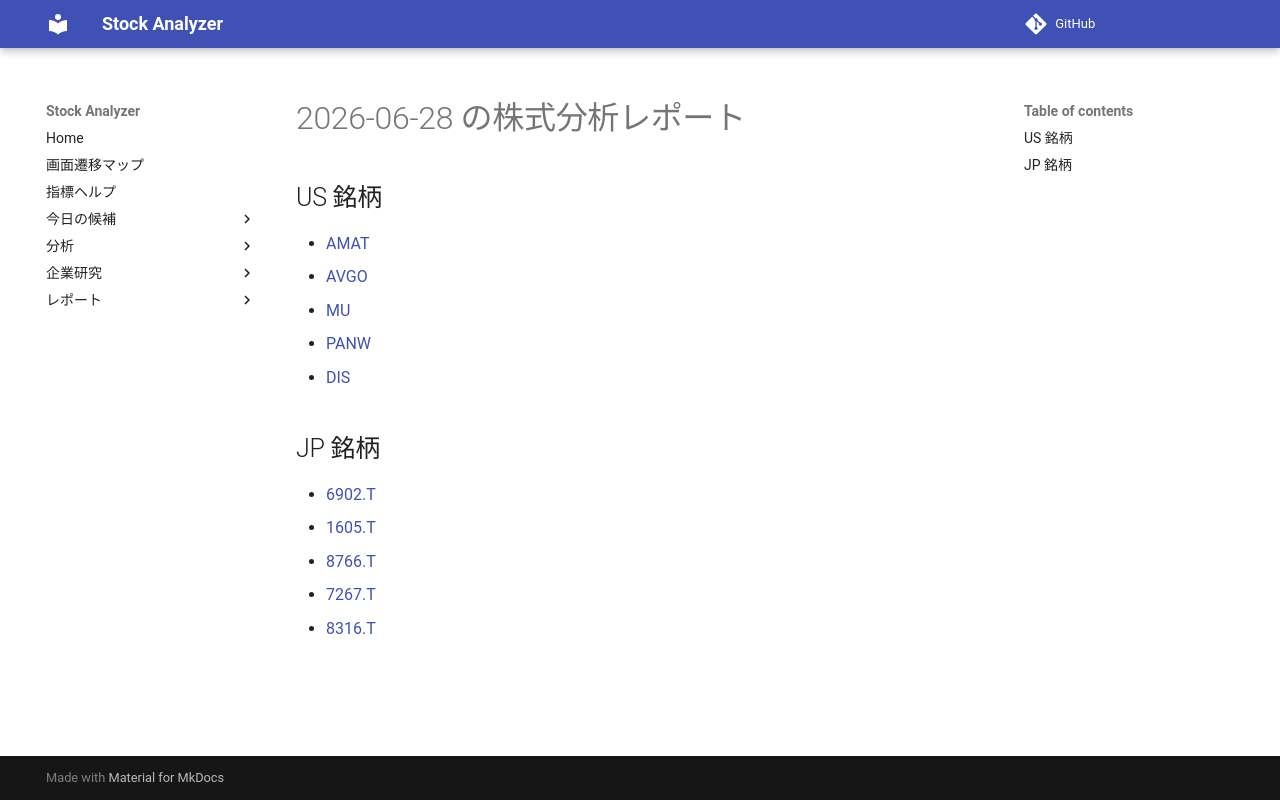

repository: Yumi-note/Making-APP · page: reports/2026-06-28/164723/index.html · generator: mkdocs

# 2026-06-28 の株式分析レポート

## US 銘柄

- [AMAT](AMAT.md)
- [AVGO](AVGO.md)
- [MU](MU.md)
- [PANW](PANW.md)
- [DIS](DIS.md)

## JP 銘柄

- [6902.T](6902_T.md)
- [1605.T](1605_T.md)
- [8766.T](8766_T.md)
- [7267.T](7267_T.md)
- [8316.T](8316_T.md)
